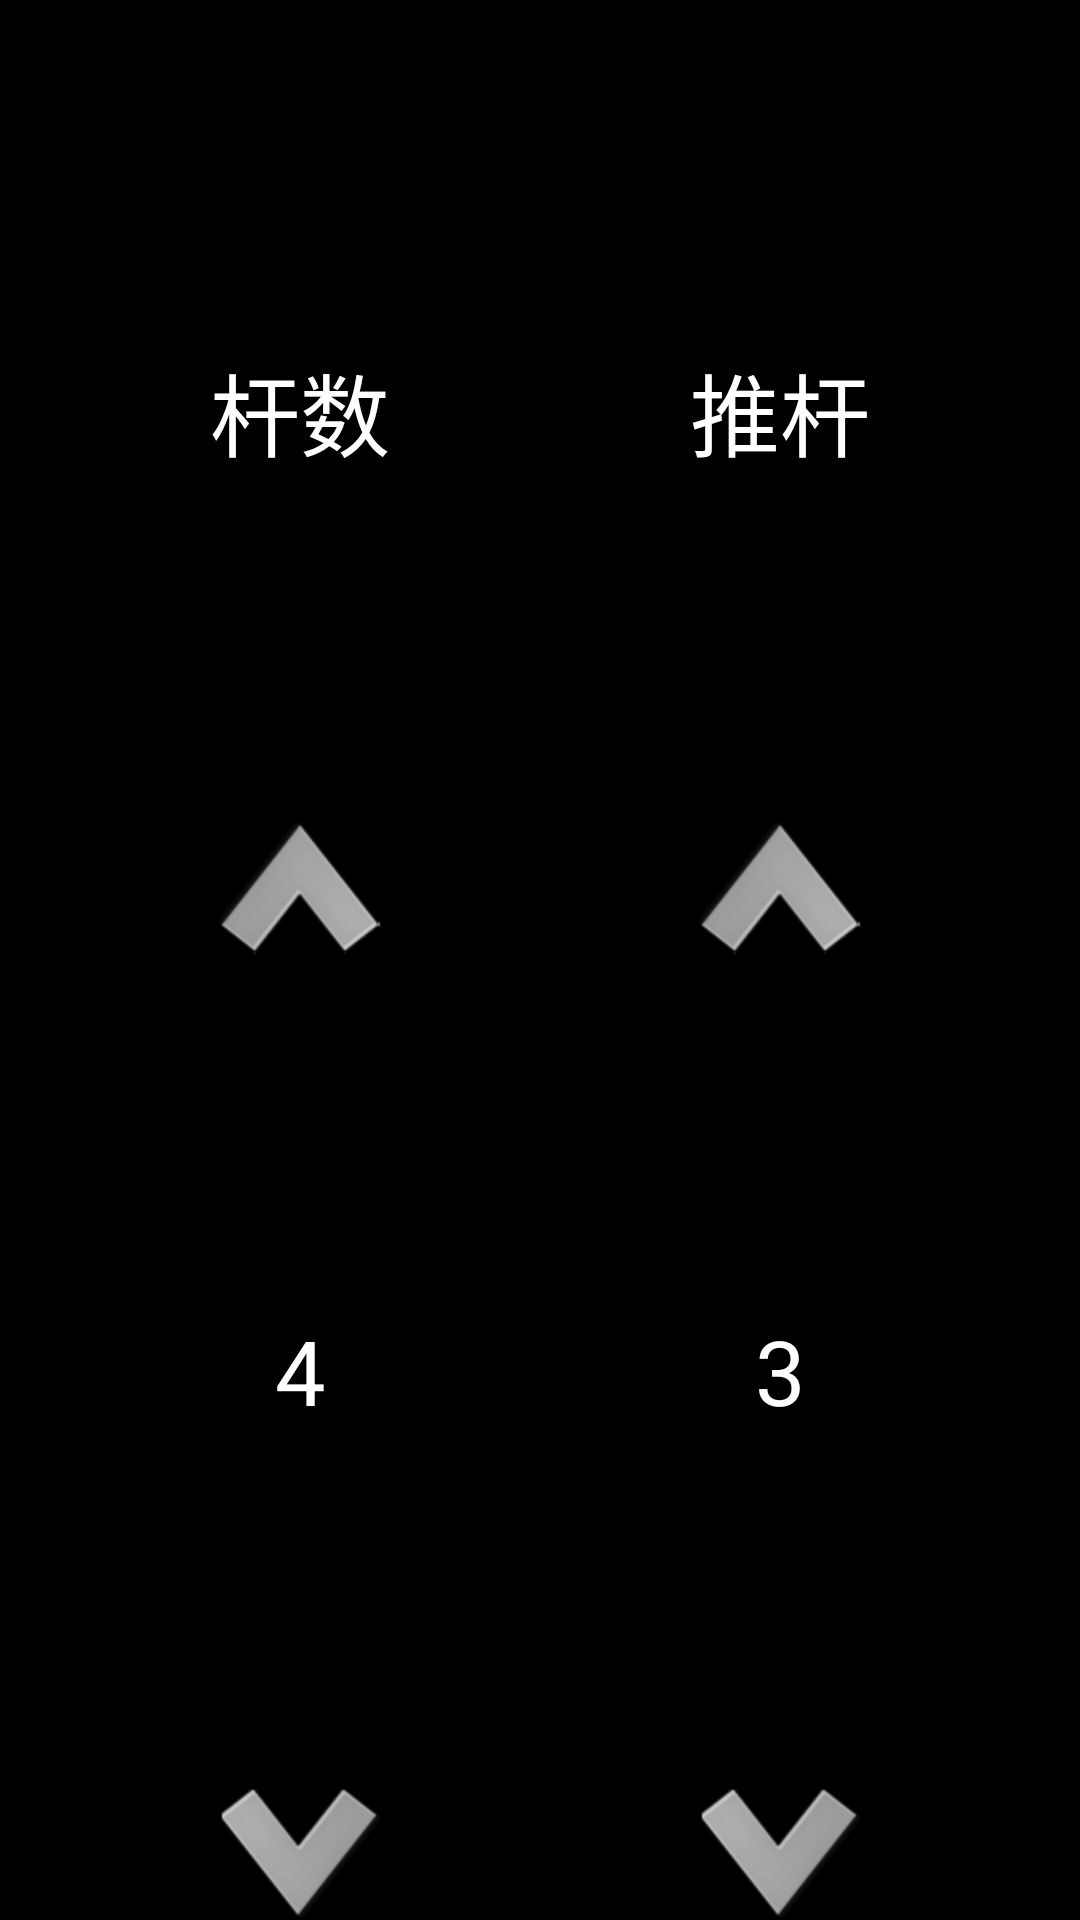

Write the Android layout XML for this screen, with the resource values it uses.
<!-- AndroidManifest.xml: application theme ThemeActivity -->
<!-- res/layout/dialog_playcount.xml -->
<?xml version="1.0" encoding="utf-8"?>

<LinearLayout xmlns:android="http://schemas.android.com/apk/res/android"
    android:layout_width="match_parent"
    android:layout_height="match_parent"
    android:orientation="horizontal"
    android:background="@color/black"
     >

    <LinearLayout
        android:layout_width="match_parent"
        android:layout_height="match_parent"
        android:paddingLeft="20dp"
        android:layout_weight="2"
        android:orientation="vertical" >
        <TextView 
            android:layout_width="fill_parent"
            android:layout_height="0dp"
            android:layout_weight="2"
            android:textSize="30sp"
            android:gravity="center"
            android:textColor="@color/white"
            android:text="杆数"
            />
        <ImageView 
            android:layout_width="wrap_content"
            android:layout_height="wrap_content"
            android:layout_gravity="center"
            android:background="@drawable/shang_icon"
            android:id="@+id/dialog_playcount_totlecount_add"
            />
        <TextView 
            android:layout_width="fill_parent"
            android:layout_height="0dp"
            android:layout_weight="2"
            android:text="4"
            android:gravity="center"
            android:textColor="@color/white"
            android:textSize="30sp"
            android:id="@+id/dialog_playcount_totlecount"
            />
         <ImageView 
            android:layout_width="wrap_content"
            android:layout_height="wrap_content"
            android:layout_gravity="center"
            android:background="@drawable/xia_icon"
            android:id="@+id/dialog_playcount_totlecount_subtract"
            />
    </LinearLayout>
    
   
    <LinearLayout
        android:layout_width="match_parent"
        android:layout_height="match_parent"
        android:paddingRight="20dp"
        android:layout_weight="2"
        android:orientation="vertical" >
        <TextView 
            android:layout_width="fill_parent"
            android:layout_height="0dp"
            android:layout_weight="2"
            android:textSize="30sp"
            android:gravity="center"
            android:textColor="@color/white"
            android:text="推杆"
            />
        <ImageView 
             android:layout_width="wrap_content"
            android:layout_height="wrap_content"
            android:layout_gravity="center"
            android:background="@drawable/shang_icon"
            android:id="@+id/dialog_playcount_tuicount_add"
            />
        <TextView 
            android:layout_width="fill_parent"
            android:layout_height="0dp"
            android:layout_weight="2"
            android:text="3"
            android:gravity="center"
            android:textColor="@color/white"
            android:textSize="30sp"
            android:id="@+id/dialog_playcount_tuicount"
            />
         <ImageView 
            android:layout_width="wrap_content"
            android:layout_height="wrap_content"
            android:layout_gravity="center"
            android:background="@drawable/xia_icon"
            android:id="@+id/dialog_playcount_tuicount_subtract"
            />
    </LinearLayout>

</LinearLayout>
<!-- resources referenced by this layout -->
<resources>
  <color name="black">#000000</color>
  <color name="white">#FFFFFF</color>
  <!-- drawable shang_icon: png bitmap (drawable-hdpi, 4897 bytes) -->
  <!-- drawable xia_icon: png bitmap (drawable-hdpi, 4859 bytes) -->
  <style name="ThemeActivity">
          <item name="android:windowAnimationStyle">@style/AnimationActivity</item>
          <item name="android:windowNoTitle">true</item>
      </style>
  <style name="AnimationActivity" parent="@android:style/Animation.Activity">
          <item name="android:background">@color/white</item>
          <item name="android:activityOpenEnterAnimation">@anim/slide_left</item>
          <item name="android:activityOpenExitAnimation">@anim/slide_left_out</item>
          <item name="android:activityCloseEnterAnimation">@anim/slide_right</item>
          <item name="android:activityCloseExitAnimation">@anim/slide_right_out</item>
      </style>
</resources>
